Dataset: Dataset (GitHub, rolfSnahre/KeyRec). Classes: key, no key.

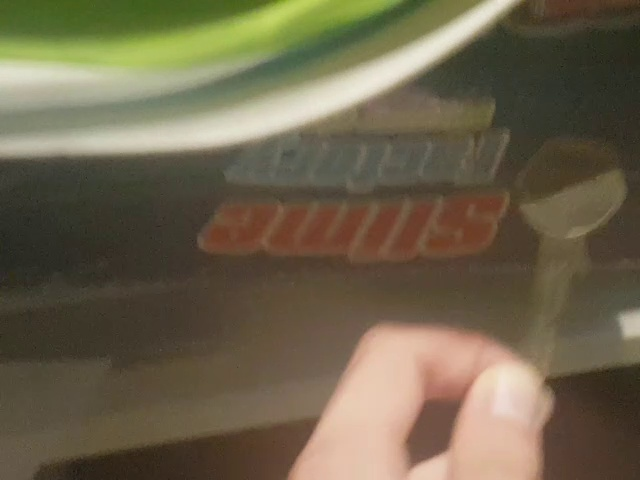
Label: key

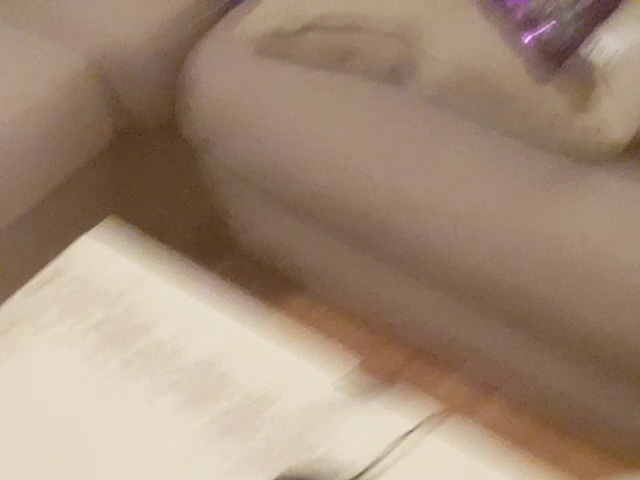
Label: no key

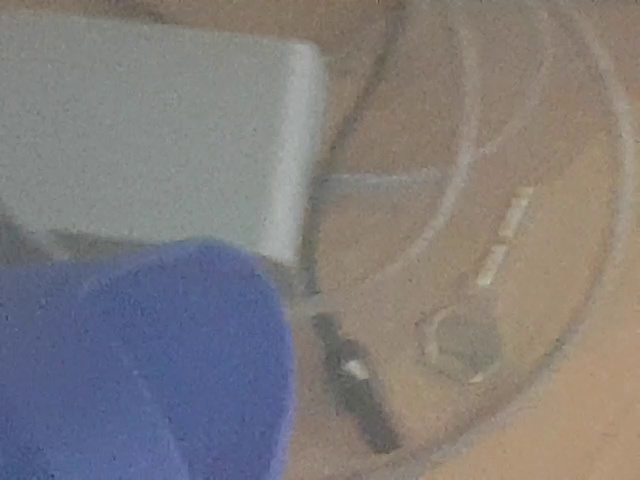
Label: key

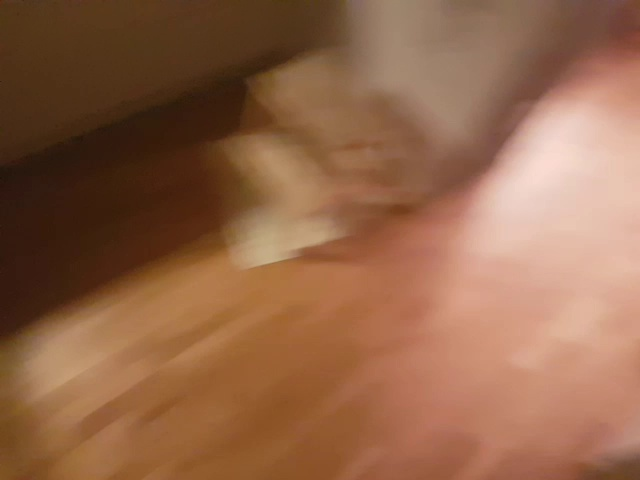
Label: no key

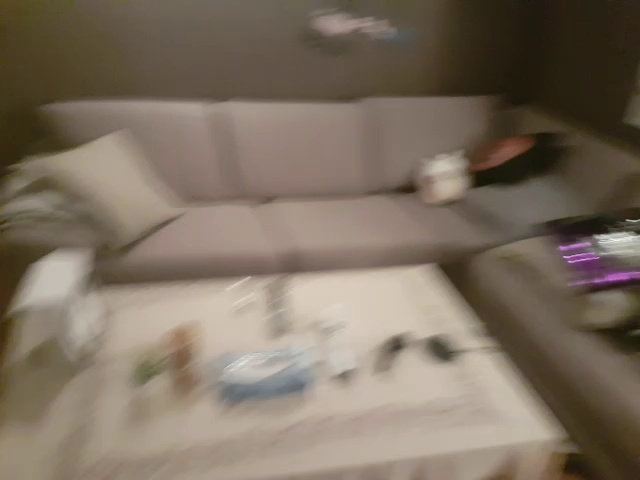
Label: no key

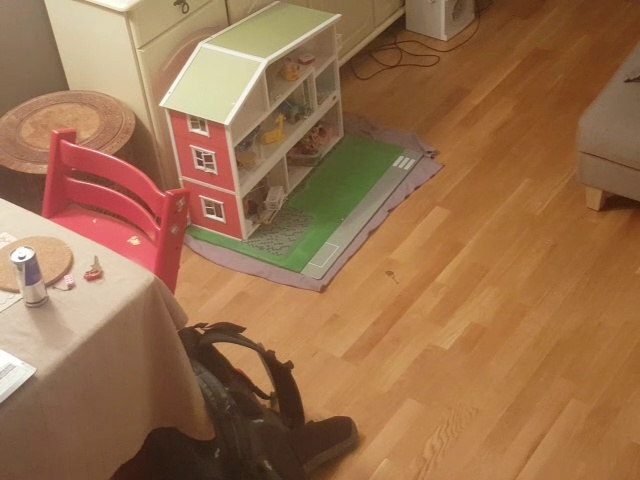
Label: key
